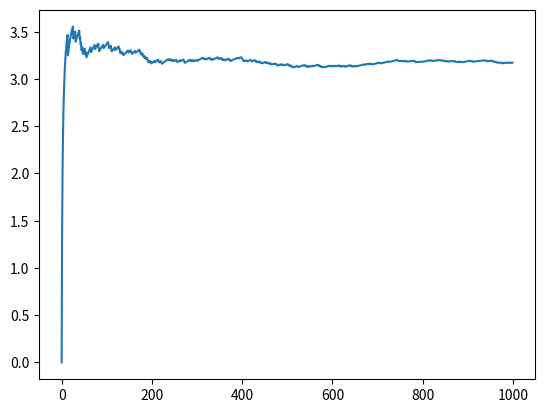

The matplotlib source for this figure:
import random
import numpy as np
import matplotlib.pyplot as plt
n = 1
m = 0
t = 10 
pi = []
while n <= 1000 :
    x = random.uniform(-1,1)
    y = random.uniform(-1,1)
    c = x*x+y*y
    if c <= 1 :
        m = m+1
    n = n+1
    g = (4*m)/n
    pi.append(g)

plt.plot(pi)


print(g)
